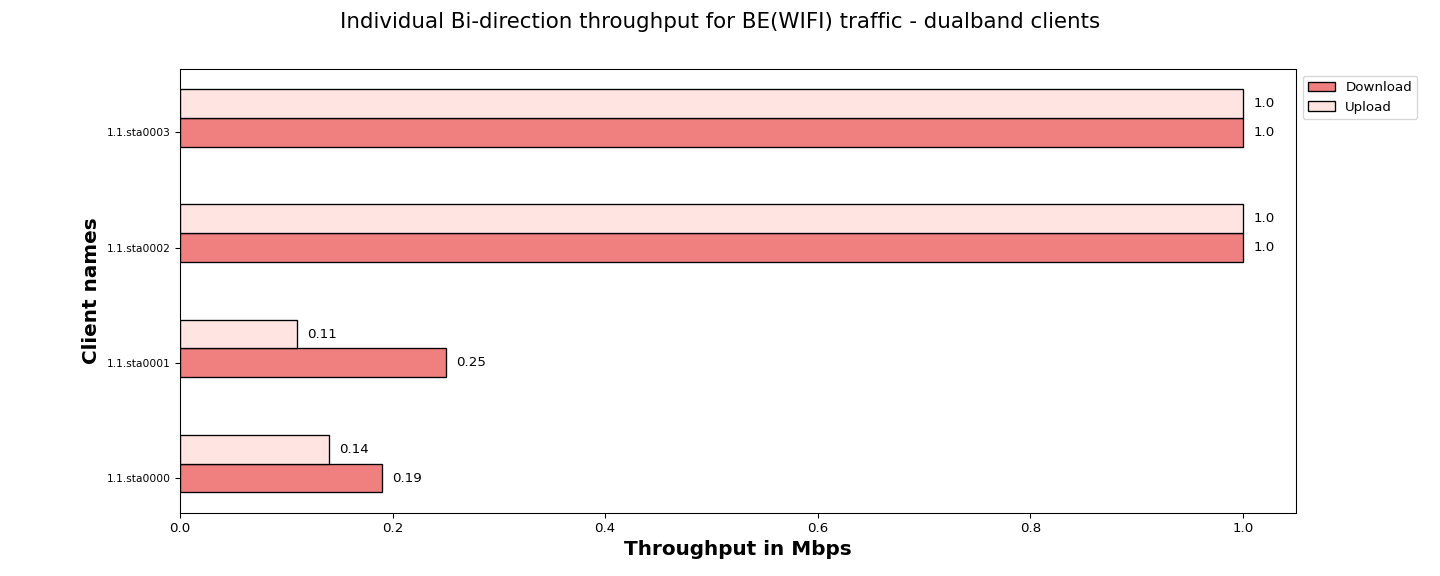

Data behind this chart, as committed beside it:
Client names, Download, Upload
1.1.sta0000, 0.19, 0.14
1.1.sta0001, 0.25, 0.11
1.1.sta0002, 1.00, 1.00
1.1.sta0003, 1.00, 1.00
